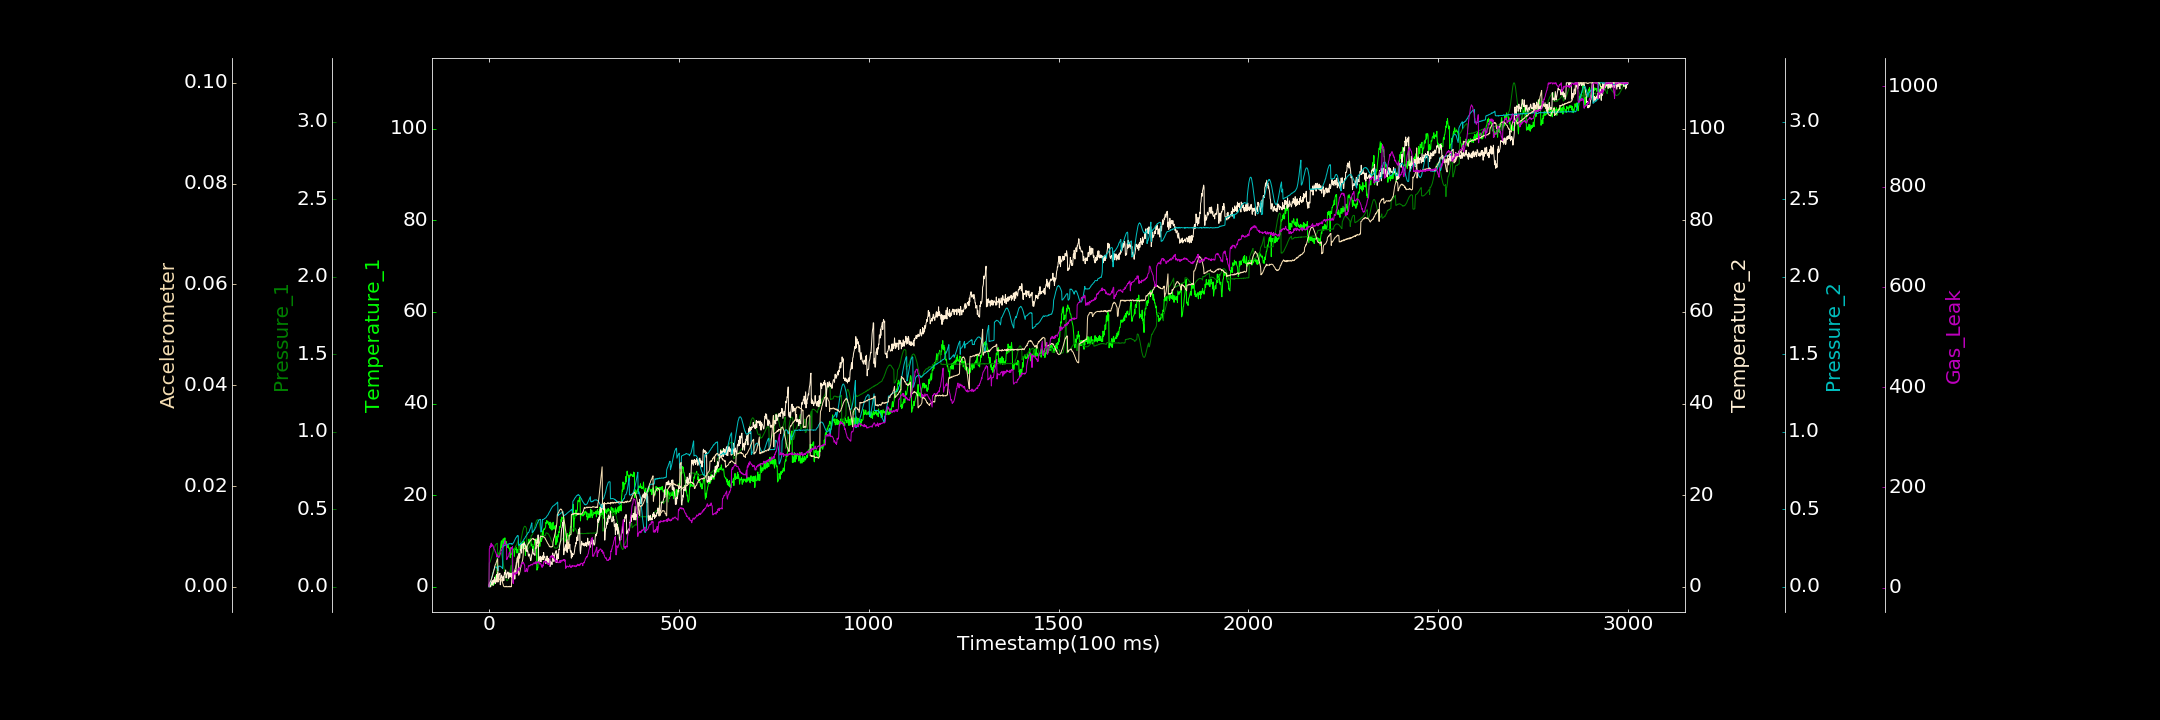

The file beside this chart, header and first rows:
0.000000000, 0.000000000, 0.000000000, 0.403564333, 0.000000000, 0.000087436, 1.524216415
1, 0.000000000, 0.1532, 0.006778, 0.01323, 0.00074, 77.16
2, 0.8956, 0.1563, 0.3448, 0.01902, 0.0007681, 78.52
3, 0.4528, 0.1592, 0.000000000, 0.02613, 0.0009742, 82.94
4, 0.000000000, 0.1683, 0.000000000, 0.03165, 0.001068, 80.39
5, 0.6161, 0.1752, 0.08203, 0.03825, 0.001159, 85.43
6, 0.3522, 0.1828, 1.088, 0.04618, 0.001349, 88.6
7, 0.5122, 0.1896, 0.8016, 0.05587, 0.001627, 81.54
8, 0.8964, 0.1993, 0.5081, 0.06429, 0.001864, 82.8
9, 0.451, 0.2103, 1.333, 0.07569, 0.002095, 85.53
10, 0.3528, 0.2173, 0.7721, 0.08308, 0.002388, 83.89
11, 0.9313, 0.2272, 0.2835, 0.09286, 0.00274, 83.56
12, 0.3755, 0.2367, 1.494, 0.1013, 0.002916, 80.76
13, 1.39, 0.2428, 0.9022, 0.1112, 0.00334, 77.55
14, 0.6084, 0.2517, 1.593, 0.1162, 0.003504, 76.89
15, 1.326, 0.2574, 2.03, 0.1193, 0.003994, 76.21
16, 2.17, 0.2634, 1.565, 0.1252, 0.004222, 73.13
17, 1.033, 0.2688, 0.7501, 0.1279, 0.004435, 71.09
18, 1.527, 0.2748, 1.277, 0.1286, 0.004513, 70.25
19, 2.519, 0.2748, 1.332, 0.1274, 0.00483, 67.77
20, 1.566, 0.2779, 2.709, 0.1256, 0.004969, 65.19
21, 1.635, 0.2777, 1.013, 0.1216, 0.005253, 61.21
22, 6.932, 0.281, 1.335, 0.1164, 0.005424, 65.34
23, 7.411, 0.1848, 3.092, 0.1113, 0.005556, 61.71
24, 7.037, 0.1978, 1.523, 0.1035, 0.0009622, 62.93
25, 7.081, 0.2084, 1.127, 0.1328, 0.001161, 61.41
26, 6.635, 0.2151, 2.778, 0.1317, 0.00139, 59.92
27, 7.253, 0.2205, 2.79, 0.1331, 0.001518, 62.07
28, 7.71, 0.2276, 2.794, 0.1335, 0.00146, 62.85
29, 7.806, 0.228, 2.95, 0.1324, 0.001571, 65.46
30, 7.811, 0.226, 0.4397, 0.1324, 0.001562, 67.59
31, 9.006, 0.2254, 1.532, 0.1318, 0.00139, 67.58
32, 9.747, 0.2197, 1.904, 0.1286, 0.001461, 74.27
33, 10.03, 0.2092, 2.56, 0.1267, 0.001364, 73.71
34, 8.566, 0.2034, 2.314, 0.1244, 0.001159, 77.31
35, 9.751, 0.1889, 2.035, 0.1209, 0.0009091, 79.1
36, 10.06, 0.1744, 1.206, 0.118, 0.0007557, 79.05
37, 10.35, 0.1607, 1.58, 0.2494, 0.0005624, 85.36
38, 10.5, 0.144, 2.29, 0.266, 0.0002494, 85.4
39, 9.295, 0.1294, 1.329, 0.2636, 0.00006921, 86.7
40, 10.29, 0.1143, 2.439, 0.2637, 0.00007415, 86.13
41, 9.997, 0.09852, 3.069, 0.2662, 0.000006096, 87.02
42, 10.69, 0.08556, 2.802, 0.2677, 0.000000000, 93.61
43, 9.359, 0.072, 3.261, 0.2674, 0.000006698, 87.58
44, 9.824, 0.0629, 3.678, 0.2708, 0.0000257, 88.12
45, 9.685, 0.05216, 1.961, 0.2709, 0.0001117, 86.05
46, 9.85, 0.04585, 2.277, 0.2724, 0.000000000, 85.45
47, 8.763, 0.0394, 2.771, 0.272, 0.00008721, 55.7
48, 9.12, 0.03944, 2.966, 0.2746, 0.000000000, 58.65
49, 8.596, 0.04219, 3.135, 0.2742, 0.000000000, 58.97
50, 9.038, 0.0447, 3.253, 0.2739, 0.00002605, 61.31
51, 8.96, 0.04831, 1.836, 0.2744, 0.00006844, 62.02
52, 8.414, 0.05856, 1.87, 0.277, 0.000000000, 62.85
53, 8.485, 0.06687, 3.059, 0.2753, 0.000000000, 68.23
54, 8.405, 0.07765, 2.145, 0.2784, 0.0001071, 70.15
55, 7.554, 0.09187, 2.742, 0.2793, 0.000000000, 68.64
56, 6.383, 0.1076, 2.253, 0.2782, 0.000000000, 68.67
57, 8.535, 0.1219, 2.958, 0.2768, 0.000000000, 77.31
58, 7.438, 0.1371, 2.958, 0.2787, 0.00008022, 76.13
59, 7.019, 0.08173, 2.02, 0.2795, 0.000007890, 79.53
60, 7.323, 0.08657, 2.407, 0.2748, 0.001504, 78.39
... 2,939 more rows
